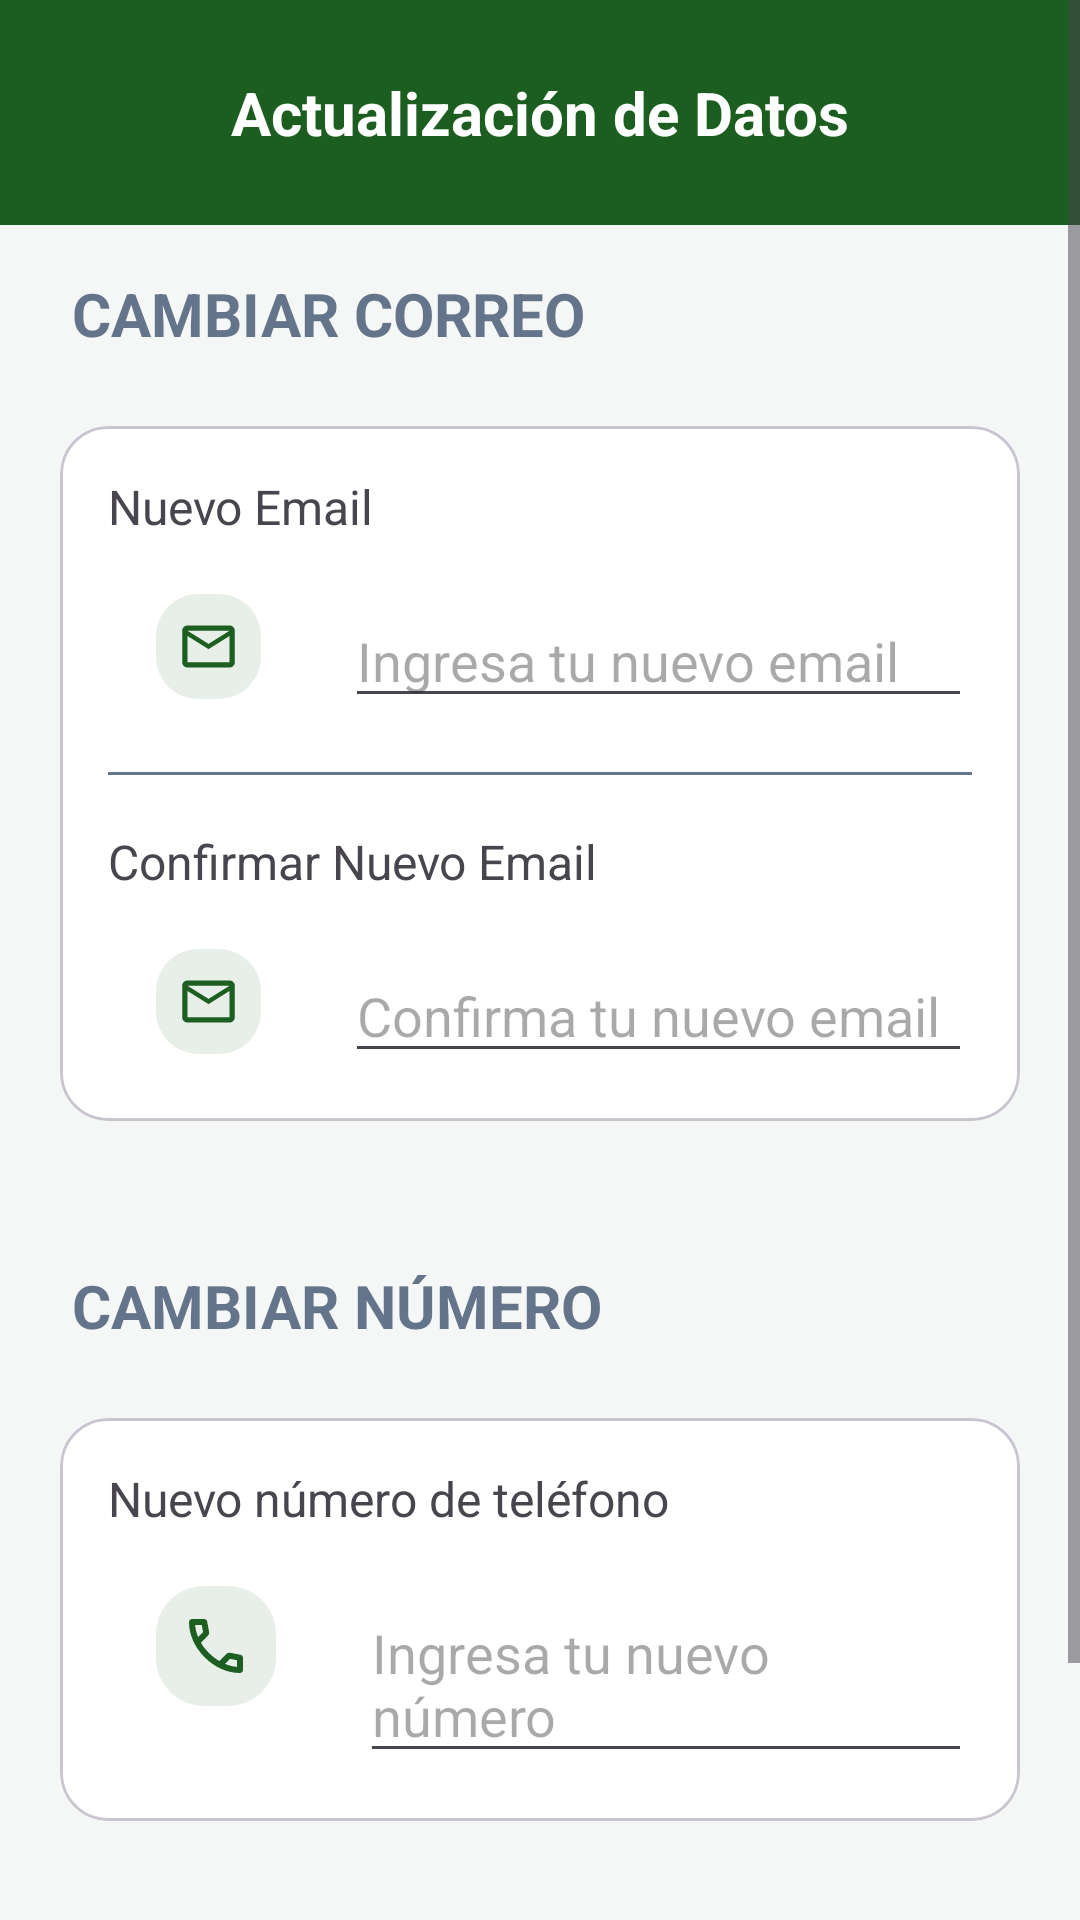

This screen was rendered from an Android layout file. Write that file and the resources it references.
<!-- AndroidManifest.xml: application theme Theme.BioNatura -->
<!-- res/layout/activity_actualizar_datos.xml -->
<?xml version="1.0" encoding="utf-8"?>
<ScrollView
    xmlns:android="http://schemas.android.com/apk/res/android"
    xmlns:app="http://schemas.android.com/apk/res-auto"
    xmlns:tools="http://schemas.android.com/tools"
    android:layout_width="match_parent"
    android:layout_height="match_parent"
    android:fillViewport="true">

    <androidx.constraintlayout.widget.ConstraintLayout
        android:id="@+id/main"
        android:layout_width="match_parent"
        android:layout_height="wrap_content"
        android:background="#F5F7F6">

        <View
            android:id="@+id/VistaSuperior"
            android:layout_width="match_parent"
            android:layout_height="75dp"
            android:background="#1B5E20"
            app:layout_constraintTop_toTopOf="parent"
            tools:layout_editor_absoluteX="0dp" />

        <ImageButton
            android:id="@+id/btnVolver"
            android:layout_width="24dp"
            android:layout_height="24dp"
            android:layout_marginStart="15dp"
            android:src="@drawable/ic_volver"
            android:background="@android:color/transparent"
            android:scaleType="fitCenter"
            app:layout_constraintStart_toStartOf="parent"
            app:layout_constraintTop_toTopOf="@+id/VistaSuperior"
            app:layout_constraintBottom_toBottomOf="@+id/VistaSuperior"
            />

        <TextView
            android:layout_width="wrap_content"
            android:layout_height="wrap_content"
            android:text="Actualización de Datos"
            android:textSize="20dp"
            android:textStyle="bold"
            android:textColor="#FFFF"
            app:layout_constraintTop_toTopOf="@+id/VistaSuperior"
            app:layout_constraintBottom_toBottomOf="@id/VistaSuperior"
            app:layout_constraintStart_toStartOf="parent"
            app:layout_constraintEnd_toEndOf="parent"
            />

        <TextView
            android:id="@+id/datosCorreo"
            android:layout_width="wrap_content"
            android:layout_height="wrap_content"
            android:text="CAMBIAR CORREO"
            android:textSize="20sp"
            android:textStyle="bold"
            android:textColor="#64748B"
            android:layout_marginTop="16dp"
            android:layout_marginStart="24dp"
            app:layout_constraintStart_toStartOf="parent"
            app:layout_constraintTop_toBottomOf="@+id/VistaSuperior"/>

        <com.google.android.material.card.MaterialCardView
            android:id="@+id/cardCorreo"
            android:layout_width="match_parent"
            android:layout_height="wrap_content"
            android:layout_marginTop="24dp"
            android:layout_marginStart="20dp"
            android:layout_marginEnd="20dp"
            app:cardBackgroundColor="#FFFF"
            app:cardCornerRadius="16dp"
            app:layout_constraintTop_toBottomOf="@+id/datosCorreo">

            <LinearLayout
                android:layout_width="match_parent"
                android:layout_height="wrap_content"
                android:orientation="vertical"
                android:padding="16dp">

                <RelativeLayout
                    android:layout_width="match_parent"
                    android:layout_height="wrap_content">

                    <TextView
                        android:id="@+id/lblEmail1"
                        android:text="Nuevo Email"
                        android:textSize="16sp"
                        android:layout_width="wrap_content"
                        android:layout_height="wrap_content"/>

                    <ImageView
                        android:id="@+id/iconCorreo"
                        android:layout_width="35dp"
                        android:layout_height="35dp"
                        android:layout_marginTop="40dp"
                        android:layout_marginStart="16dp"
                        android:src="@drawable/ic_email"/>

                    <EditText
                        android:id="@+id/txtemail1"
                        android:layout_width="250dp"
                        android:layout_height="wrap_content"
                        android:layout_toEndOf="@+id/iconCorreo"
                        android:layout_alignTop="@+id/iconCorreo"
                        android:layout_marginStart="28dp"
                        android:hint="Ingresa tu nuevo email"/>
                </RelativeLayout>

                <View
                    android:layout_width="match_parent"
                    android:layout_height="1dp"
                    android:background="#64748B"
                    android:layout_marginVertical="18dp"/>

                <RelativeLayout
                    android:layout_width="match_parent"
                    android:layout_height="wrap_content">

                    <TextView
                        android:id="@+id/lblEmail2"
                        android:text="Confirmar Nuevo Email"
                        android:textSize="16sp"
                        android:layout_width="wrap_content"
                        android:layout_height="wrap_content"/>

                    <ImageView
                        android:id="@+id/iconCorreo2"
                        android:layout_width="35dp"
                        android:layout_height="35dp"
                        android:layout_marginTop="40dp"
                        android:layout_marginStart="16dp"
                        android:src="@drawable/ic_email"/>

                    <EditText
                        android:id="@+id/txtemail2"
                        android:layout_width="250dp"
                        android:layout_height="wrap_content"
                        android:layout_toEndOf="@+id/iconCorreo2"
                        android:layout_alignTop="@+id/iconCorreo2"
                        android:layout_marginStart="28dp"
                        android:hint="Confirma tu nuevo email"/>

                </RelativeLayout>
            </LinearLayout>
        </com.google.android.material.card.MaterialCardView>


        <TextView
            android:id="@+id/datosNumero"
            android:layout_width="wrap_content"
            android:layout_height="wrap_content"
            android:text="CAMBIAR NÚMERO"
            android:textSize="20sp"
            android:textStyle="bold"
            android:textColor="#64748B"
            android:layout_marginTop="48dp"
            android:layout_marginStart="24dp"
            app:layout_constraintStart_toStartOf="parent"
            app:layout_constraintTop_toBottomOf="@+id/cardCorreo"/>

        <com.google.android.material.card.MaterialCardView
            android:id="@+id/cardNumero"
            android:layout_width="match_parent"
            android:layout_height="wrap_content"
            android:layout_marginTop="24dp"
            android:layout_marginStart="20dp"
            android:layout_marginEnd="20dp"
            app:cardBackgroundColor="#FFFF"
            app:cardCornerRadius="16dp"
            app:layout_constraintTop_toBottomOf="@+id/datosNumero">

            <LinearLayout
                android:layout_width="match_parent"
                android:layout_height="wrap_content"
                android:orientation="vertical"
                android:padding="16dp">

                <RelativeLayout
                    android:layout_width="match_parent"
                    android:layout_height="wrap_content">

                    <TextView
                        android:id="@+id/lblEmail1"
                        android:text="Nuevo número de teléfono"
                        android:textSize="16sp"
                        android:layout_width="wrap_content"
                        android:layout_height="wrap_content"/>

                    <ImageView
                        android:id="@+id/iconNum"
                        android:layout_width="40dp"
                        android:layout_height="40dp"
                        android:layout_marginTop="40dp"
                        android:layout_marginStart="16dp"
                        android:src="@drawable/ic_numero"/>

                    <EditText
                        android:id="@+id/txtnumero"
                        android:layout_width="250dp"
                        android:layout_height="wrap_content"
                        android:layout_toEndOf="@+id/iconNum"
                        android:layout_alignTop="@+id/iconNum"
                        android:layout_marginStart="28dp"
                        android:hint="Ingresa tu nuevo número"/>

                </RelativeLayout>
            </LinearLayout>
        </com.google.android.material.card.MaterialCardView>

        <LinearLayout
            android:layout_width="match_parent"
            android:layout_height="wrap_content"
            android:layout_marginTop="40dp"
            android:layout_marginBottom="32dp"
            android:orientation="horizontal"
            app:layout_constraintBottom_toBottomOf="parent"
            app:layout_constraintTop_toBottomOf="@+id/cardNumero"
            app:layout_constraintVertical_bias="1.0"
            tools:layout_editor_absoluteX="20dp">

            <com.google.android.material.button.MaterialButton
                android:id="@+id/btnCancelar"
                android:layout_width="0dp"
                android:layout_height="60dp"
                android:layout_marginEnd="12dp"
                android:layout_weight="1"
                android:text="Cancelar"
                android:textAllCaps="false"
                android:textColor="#475569"
                android:textSize="16sp"
                android:textStyle="bold"
                app:backgroundTint="#F1F5F9"
                app:cornerRadius="14dp"
                app:strokeColor="#CBD5E1"
                app:strokeWidth="1dp" />

            <com.google.android.material.button.MaterialButton
                android:id="@+id/btnActualizar"
                android:layout_width="0dp"
                android:layout_height="60dp"
                android:layout_weight="1"
                android:lineSpacingExtra="0dp"
                android:text="Actualizar Datos"
                android:textAllCaps="false"
                android:textColor="#FFFFFF"
                android:textSize="16sp"
                android:textStyle="bold"
                app:backgroundTint="#4CAF50"
                app:cornerRadius="14dp" />
        </LinearLayout>
    </androidx.constraintlayout.widget.ConstraintLayout>
</ScrollView>
<!-- resources referenced by this layout -->
<resources>
  <!-- drawable ic_email (drawable) -->
  <vector xmlns:android="http://schemas.android.com/apk/res/android"
      android:width="40dp"
      android:height="40dp"
      android:viewportWidth="40"
      android:viewportHeight="40">
    <path
        android:pathData="M16,0L24,0A16,16 0,0 1,40 16L40,24A16,16 0,0 1,24 40L16,40A16,16 0,0 1,0 24L0,16A16,16 0,0 1,16 0z"
        android:fillColor="#1C5F21"
        android:fillAlpha="0.1"/>
    <path
        android:pathData="M12,28C11.45,28 10.979,27.804 10.587,27.413C10.196,27.021 10,26.55 10,26V14C10,13.45 10.196,12.979 10.587,12.587C10.979,12.196 11.45,12 12,12H28C28.55,12 29.021,12.196 29.413,12.587C29.804,12.979 30,13.45 30,14V26C30,26.55 29.804,27.021 29.413,27.413C29.021,27.804 28.55,28 28,28H12ZM20,21L12,16V26H28V16L20,21ZM20,19L28,14H12L20,19ZM12,16V14V16V26V16Z"
        android:fillColor="#1C5F21"/>
  </vector>
  <!-- drawable ic_numero (drawable) -->
  <vector xmlns:android="http://schemas.android.com/apk/res/android"
      android:width="40dp"
      android:height="40dp"
      android:viewportWidth="40"
      android:viewportHeight="40">
    <path
        android:pathData="M16,0L24,0A16,16 0,0 1,40 16L40,24A16,16 0,0 1,24 40L16,40A16,16 0,0 1,0 24L0,16A16,16 0,0 1,16 0z"
        android:fillColor="#1C5F21"
        android:fillAlpha="0.1"/>
    <path
        android:pathData="M27.95,29C25.867,29 23.808,28.546 21.775,27.638C19.742,26.729 17.892,25.442 16.225,23.775C14.558,22.108 13.271,20.258 12.363,18.225C11.454,16.192 11,14.133 11,12.05C11,11.75 11.1,11.5 11.3,11.3C11.5,11.1 11.75,11 12.05,11H16.1C16.333,11 16.542,11.079 16.725,11.238C16.908,11.396 17.017,11.583 17.05,11.8L17.7,15.3C17.733,15.567 17.725,15.792 17.675,15.975C17.625,16.158 17.533,16.317 17.4,16.45L14.975,18.9C15.308,19.517 15.704,20.112 16.163,20.688C16.621,21.263 17.125,21.817 17.675,22.35C18.192,22.867 18.733,23.346 19.3,23.788C19.867,24.229 20.467,24.633 21.1,25L23.45,22.65C23.6,22.5 23.796,22.388 24.038,22.313C24.279,22.237 24.517,22.217 24.75,22.25L28.2,22.95C28.433,23.017 28.625,23.138 28.775,23.313C28.925,23.487 29,23.683 29,23.9V27.95C29,28.25 28.9,28.5 28.7,28.7C28.5,28.9 28.25,29 27.95,29ZM14.025,17L15.675,15.35L15.25,13H13.025C13.108,13.683 13.225,14.358 13.375,15.025C13.525,15.692 13.742,16.35 14.025,17ZM22.975,25.95C23.625,26.233 24.288,26.458 24.962,26.625C25.638,26.792 26.317,26.9 27,26.95V24.75L24.65,24.275L22.975,25.95Z"
        android:fillColor="#1C5F21"/>
  </vector>
  <style name="Theme.BioNatura" parent="Base.Theme.BioNatura" />
  <style name="Base.Theme.BioNatura" parent="Theme.Material3.DayNight.NoActionBar">
          
      </style>
</resources>
